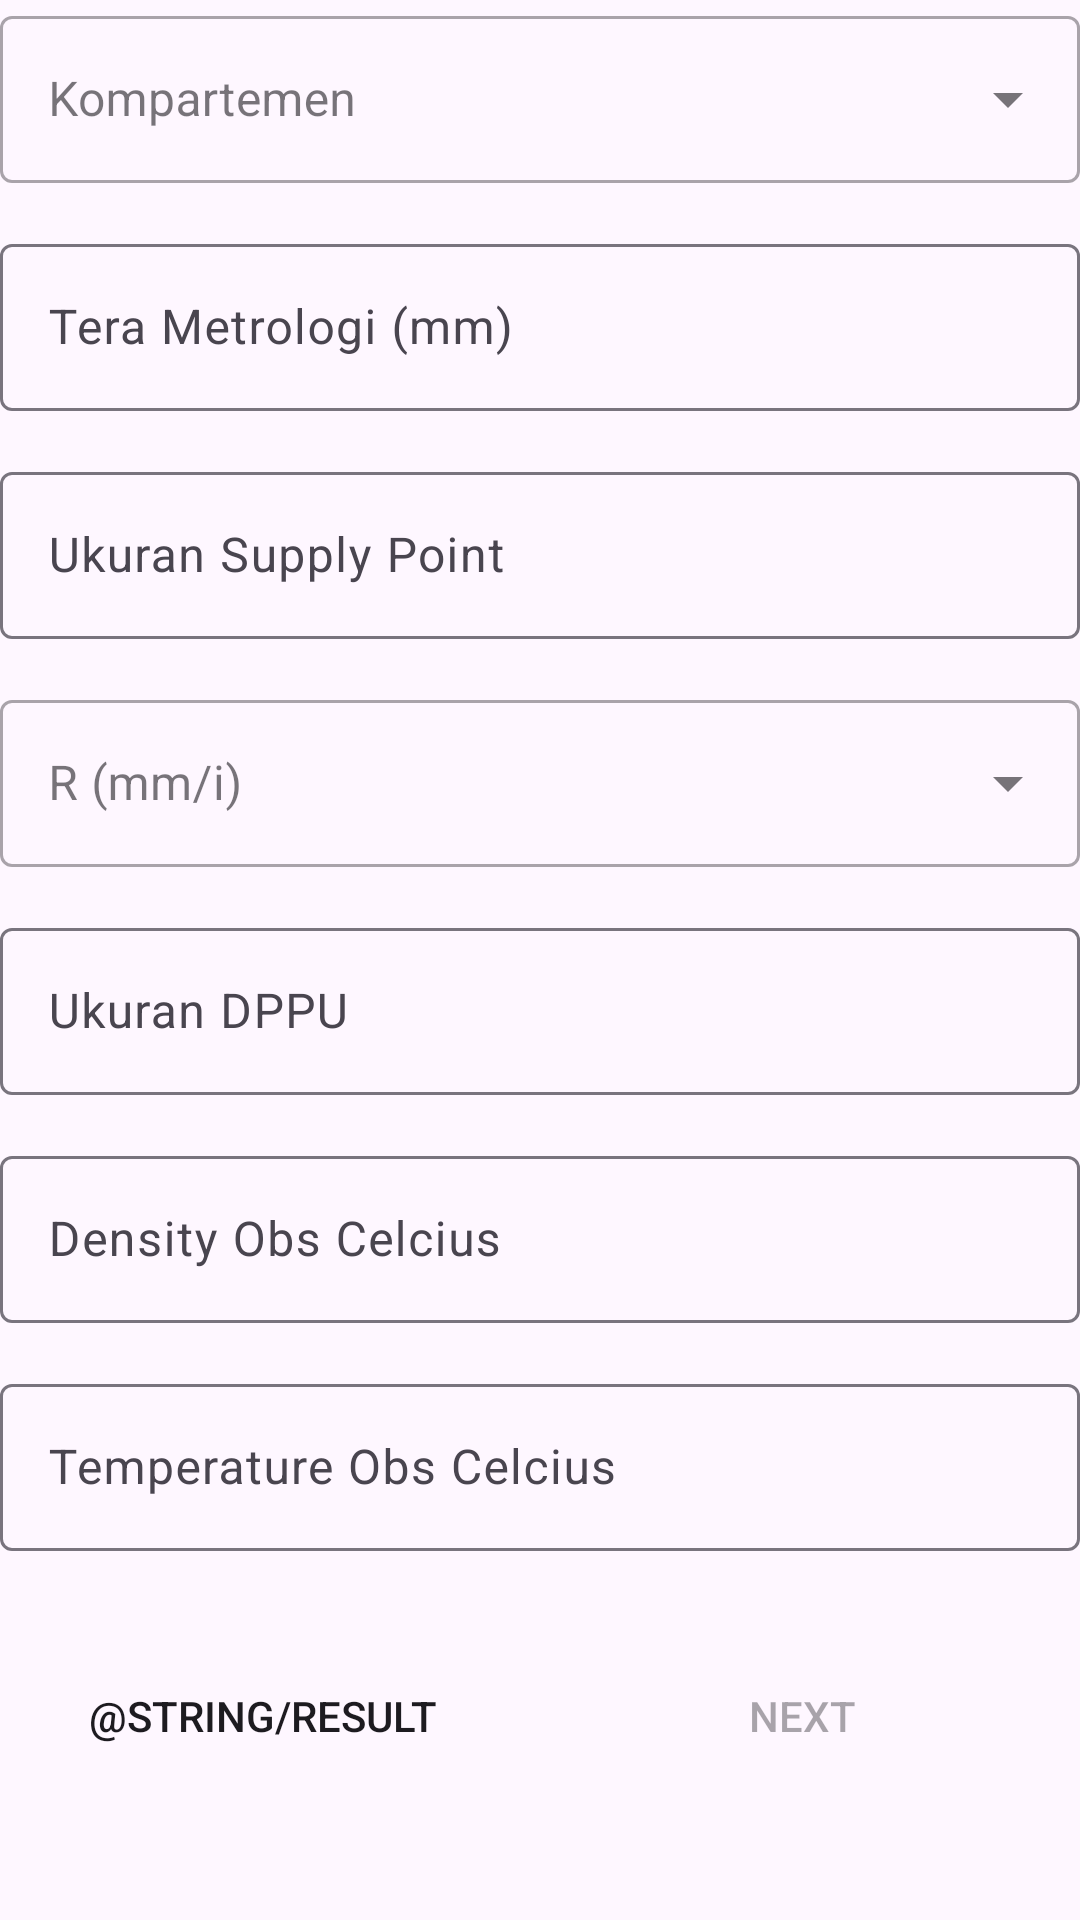

Layout XML and referenced resources for this Android screen:
<!-- AndroidManifest.xml: application theme Theme.PMATH -->
<!-- res/layout/kompartemen_holder.xml -->
<?xml version="1.0" encoding="utf-8"?>
<LinearLayout
    xmlns:app="http://schemas.android.com/apk/res-auto"
    xmlns:android="http://schemas.android.com/apk/res/android"
    xmlns:tools="http://schemas.android.com/tools"
    android:layout_width="match_parent"
    android:layout_height="wrap_content"
    android:id="@+id/lv_kompartemen_1"
    android:visibility="visible"
    android:orientation="vertical">

    <com.google.android.material.textfield.TextInputLayout
        android:layout_width="match_parent"
        android:layout_height="wrap_content"
        style="@style/Widget.MaterialComponents.TextInputLayout.OutlinedBox.ExposedDropdownMenu"
        android:layout_marginBottom="15dp">

        <AutoCompleteTextView
            android:id="@+id/spinner_kompartemen"
            android:layout_width="match_parent"
            android:layout_height="wrap_content"
            android:inputType="none"
            android:hint="Kompartemen"/>
    </com.google.android.material.textfield.TextInputLayout>


    <com.google.android.material.textfield.TextInputLayout
        android:layout_width="match_parent"
        android:layout_height="wrap_content"

        android:layout_marginBottom="15dp">

        <com.google.android.material.textfield.TextInputEditText
            android:id="@+id/edit_tera_kompartemen"
            android:layout_width="match_parent"
            android:layout_height="wrap_content"
            android:hint="Tera Metrologi (mm)"
            android:inputType="numberDecimal" />

    </com.google.android.material.textfield.TextInputLayout>

    <com.google.android.material.textfield.TextInputLayout
        android:layout_width="match_parent"
        android:layout_height="wrap_content"

        android:layout_marginBottom="15dp">

        <com.google.android.material.textfield.TextInputEditText
            android:id="@+id/edit_ukuran_suppy_point_kompartemen"
            android:layout_width="match_parent"
            android:layout_height="wrap_content"
            android:hint="Ukuran Supply Point"
            android:inputType="numberDecimal" />
    </com.google.android.material.textfield.TextInputLayout>


    <com.google.android.material.textfield.TextInputLayout
        android:layout_width="match_parent"
        android:layout_height="wrap_content"
        style="@style/Widget.MaterialComponents.TextInputLayout.OutlinedBox.ExposedDropdownMenu"
        android:layout_marginBottom="15dp">

        <AutoCompleteTextView
            android:id="@+id/spinner_r_mm_i_kompartemen"
            android:layout_width="match_parent"
            android:layout_height="wrap_content"
            android:hint="R (mm/i)"
            android:inputType="numberDecimal"/>
    </com.google.android.material.textfield.TextInputLayout>


    <com.google.android.material.textfield.TextInputLayout
        android:layout_width="match_parent"
        android:layout_height="wrap_content"

        android:layout_marginBottom="15dp">

        <com.google.android.material.textfield.TextInputEditText
            android:id="@+id/edit_ukuran_dppu_kompartemen"
            android:layout_width="match_parent"
            android:layout_height="wrap_content"
            android:hint="Ukuran DPPU"
            android:inputType="numberDecimal" />
    </com.google.android.material.textfield.TextInputLayout>

    <com.google.android.material.textfield.TextInputLayout
        android:layout_width="match_parent"
        android:layout_height="wrap_content"

        android:layout_marginBottom="15dp">

        <com.google.android.material.textfield.TextInputEditText
            android:id="@+id/edit_density_obs_kompartemen"
            android:layout_width="match_parent"
            android:layout_height="wrap_content"
            android:hint="Density Obs Celcius"
            android:inputType="numberDecimal" />
    </com.google.android.material.textfield.TextInputLayout>

    <com.google.android.material.textfield.TextInputLayout
        android:layout_width="match_parent"
        android:layout_height="wrap_content"

        android:layout_marginBottom="15dp">

        <com.google.android.material.textfield.TextInputEditText
            android:id="@+id/edit_temp_obs_kompartemen"
            android:layout_width="match_parent"
            android:layout_height="wrap_content"
            android:hint="Temperature Obs Celcius"
            android:inputType="numberDecimal" />
    </com.google.android.material.textfield.TextInputLayout>

    <LinearLayout
        android:layout_width="match_parent"
        android:layout_height="wrap_content"
        android:orientation="horizontal">
        <Button
            android:foreground="?attr/selectableItemBackground"
            android:background="@drawable/radio_selected_tangki"
            android:id="@+id/button_search_kompartemen"
            android:enabled="true"
            android:layout_width="match_parent"
            android:layout_height="wrap_content"
            android:layout_marginTop="16dp"
            android:layout_marginEnd="5dp"
            android:layout_weight="1"
            android:text="@string/result" />

        <Button
            android:foreground="?attr/selectableItemBackground"
            android:background="@drawable/radio_selected_tangki"
            android:id="@+id/button_next_kompartemen"
            android:enabled="false"
            android:layout_width="match_parent"
            android:layout_height="wrap_content"
            android:layout_marginTop="16dp"
            android:layout_marginEnd="5dp"
            android:layout_weight="1"
            android:text="Next" />
    </LinearLayout>


</LinearLayout>
<!-- resources referenced by this layout -->
<resources>
  <style name="Theme.PMATH" parent="Base.Theme.PMATH" />
  <style name="Base.Theme.PMATH" parent="Theme.Material3.DayNight.NoActionBar">
          
          
          <item name="colorPrimary">@color/colorPrimary</item>
          <item name="colorOnPrimary">@color/colorOnPrimary</item>
          <item name="colorSecondary">@color/colorSecondary</item>
          <item name="colorOnSecondary">@color/colorOnSecondary</item>
          <item name="colorTertiary">@color/colorTernary</item>
          <item name="colorOnTertiary">@color/colorOnTernary</item>
          <item name="iconTint">@color/colorOnPrimary</item>
          <item name="android:forceDarkAllowed" tools:targetApi="q">false</item>
      </style>
  <color name="colorPrimary">#0079C2</color>
  <color name="colorOnPrimary">#FFFFFFFF</color>
  <color name="colorSecondary">#E3000F</color>
  <color name="colorOnSecondary">#FFFFFFFF</color>
  <color name="colorTernary">#00A65A</color>
  <color name="colorOnTernary">#FFFFFFFF</color>
</resources>
